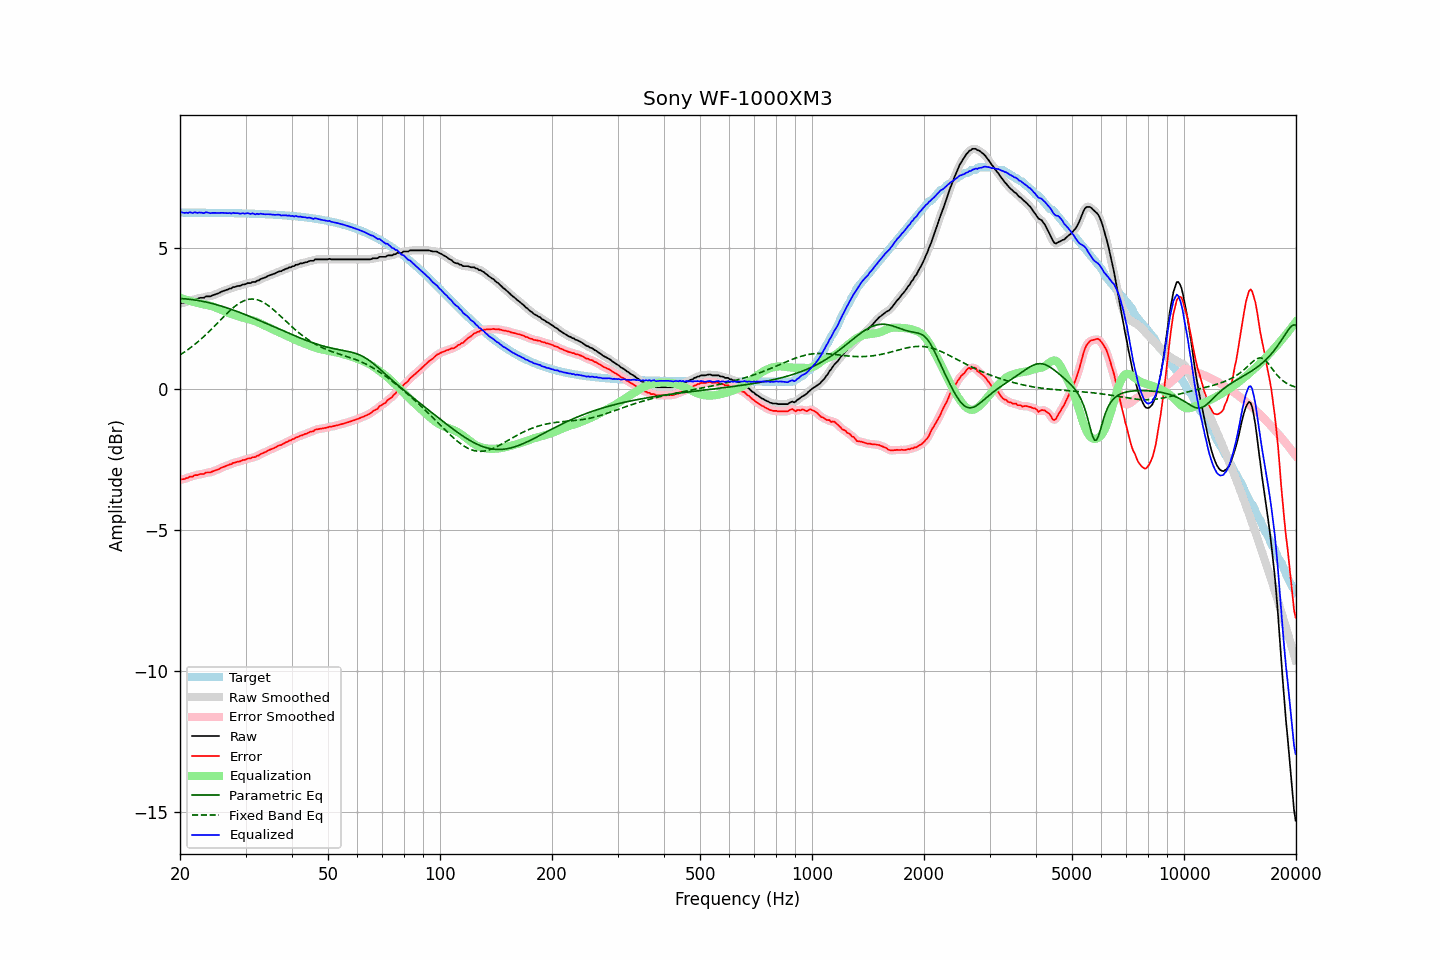

Values plotted in this chart, from the file beside it:
frequency, raw, error, smoothed, error_smoothed, equalization, parametric_eq, fixed_band_eq, equalized_raw, equalized_smoothed, target
20.00, 3.02, -3.23, 3.03, -3.22, 3.23, 3.20, 1.21, 6.25, 6.26, 6.25
20.20, 3.05, -3.20, 3.04, -3.21, 3.21, 3.20, 1.24, 6.26, 6.25, 6.25
20.40, 3.05, -3.20, 3.05, -3.20, 3.19, 3.20, 1.28, 6.25, 6.25, 6.25
20.61, 3.06, -3.19, 3.07, -3.18, 3.18, 3.19, 1.32, 6.24, 6.24, 6.25
20.81, 3.09, -3.16, 3.08, -3.17, 3.16, 3.19, 1.36, 6.25, 6.24, 6.25
21.02, 3.09, -3.16, 3.11, -3.14, 3.14, 3.18, 1.40, 6.23, 6.25, 6.25
21.23, 3.14, -3.11, 3.12, -3.13, 3.12, 3.18, 1.44, 6.27, 6.25, 6.25
21.44, 3.14, -3.11, 3.14, -3.11, 3.11, 3.17, 1.48, 6.25, 6.25, 6.25
21.66, 3.14, -3.11, 3.16, -3.09, 3.09, 3.16, 1.53, 6.23, 6.25, 6.25
21.87, 3.19, -3.06, 3.17, -3.08, 3.07, 3.16, 1.57, 6.27, 6.25, 6.25
22.09, 3.19, -3.06, 3.19, -3.06, 3.06, 3.15, 1.62, 6.25, 6.25, 6.25
22.31, 3.19, -3.05, 3.21, -3.04, 3.04, 3.14, 1.66, 6.24, 6.25, 6.25
22.54, 3.22, -3.03, 3.22, -3.03, 3.03, 3.13, 1.71, 6.25, 6.25, 6.25
22.76, 3.23, -3.01, 3.22, -3.02, 3.02, 3.12, 1.76, 6.25, 6.24, 6.25
22.99, 3.23, -3.01, 3.24, -3.01, 3.01, 3.11, 1.81, 6.24, 6.24, 6.25
23.22, 3.23, -3.01, 3.25, -3.00, 3.00, 3.09, 1.87, 6.23, 6.25, 6.25
23.45, 3.28, -2.96, 3.27, -2.98, 2.98, 3.08, 1.92, 6.27, 6.25, 6.24
23.69, 3.28, -2.96, 3.28, -2.97, 2.97, 3.07, 1.97, 6.25, 6.25, 6.24
23.92, 3.28, -2.96, 3.29, -2.96, 2.96, 3.06, 2.03, 6.24, 6.25, 6.24
24.16, 3.28, -2.96, 3.29, -2.95, 2.94, 3.04, 2.09, 6.23, 6.24, 6.24
24.40, 3.31, -2.93, 3.31, -2.93, 2.93, 3.03, 2.14, 6.24, 6.24, 6.24
24.65, 3.33, -2.91, 3.33, -2.91, 2.91, 3.01, 2.20, 6.24, 6.24, 6.24
24.89, 3.35, -2.89, 3.35, -2.89, 2.89, 3.00, 2.26, 6.24, 6.24, 6.24
25.14, 3.37, -2.87, 3.37, -2.87, 2.87, 2.98, 2.32, 6.24, 6.24, 6.24
25.39, 3.39, -2.85, 3.40, -2.84, 2.84, 2.97, 2.38, 6.24, 6.24, 6.24
25.65, 3.42, -2.82, 3.42, -2.82, 2.82, 2.95, 2.43, 6.24, 6.24, 6.24
25.91, 3.45, -2.79, 3.45, -2.79, 2.79, 2.93, 2.49, 6.24, 6.24, 6.24
26.16, 3.47, -2.76, 3.47, -2.76, 2.77, 2.91, 2.55, 6.24, 6.24, 6.24
26.43, 3.49, -2.74, 3.49, -2.74, 2.74, 2.90, 2.61, 6.24, 6.24, 6.24
26.69, 3.51, -2.72, 3.51, -2.72, 2.72, 2.88, 2.66, 6.23, 6.23, 6.23
26.96, 3.53, -2.70, 3.53, -2.70, 2.70, 2.86, 2.72, 6.23, 6.23, 6.23
27.23, 3.56, -2.67, 3.56, -2.68, 2.68, 2.84, 2.77, 6.24, 6.23, 6.23
27.50, 3.56, -2.67, 3.58, -2.65, 2.65, 2.82, 2.82, 6.22, 6.23, 6.23
27.77, 3.61, -2.62, 3.60, -2.63, 2.64, 2.80, 2.87, 6.25, 6.23, 6.23
28.05, 3.61, -2.62, 3.62, -2.61, 2.62, 2.78, 2.92, 6.23, 6.23, 6.23
28.33, 3.63, -2.60, 3.64, -2.59, 2.60, 2.76, 2.96, 6.23, 6.23, 6.23
28.62, 3.65, -2.57, 3.64, -2.58, 2.58, 2.74, 3.00, 6.23, 6.22, 6.23
28.90, 3.65, -2.57, 3.66, -2.56, 2.56, 2.71, 3.04, 6.21, 6.22, 6.23
29.19, 3.67, -2.55, 3.68, -2.55, 2.54, 2.69, 3.08, 6.22, 6.22, 6.22
29.48, 3.70, -2.52, 3.69, -2.53, 2.53, 2.67, 3.11, 6.23, 6.22, 6.22
29.78, 3.70, -2.52, 3.71, -2.51, 2.51, 2.65, 3.13, 6.21, 6.22, 6.22
30.08, 3.72, -2.50, 3.73, -2.49, 2.50, 2.63, 3.15, 6.22, 6.22, 6.22
30.38, 3.75, -2.47, 3.74, -2.48, 2.48, 2.60, 3.17, 6.23, 6.22, 6.22
30.68, 3.75, -2.46, 3.75, -2.46, 2.47, 2.58, 3.18, 6.22, 6.22, 6.22
30.99, 3.75, -2.46, 3.77, -2.45, 2.45, 2.56, 3.19, 6.20, 6.22, 6.21
31.30, 3.79, -2.42, 3.77, -2.44, 2.43, 2.53, 3.19, 6.22, 6.21, 6.21
31.61, 3.79, -2.42, 3.79, -2.42, 2.41, 2.51, 3.18, 6.21, 6.21, 6.21
31.93, 3.79, -2.42, 3.81, -2.40, 2.39, 2.48, 3.18, 6.19, 6.20, 6.21
32.24, 3.84, -2.36, 3.83, -2.38, 2.37, 2.46, 3.16, 6.21, 6.20, 6.21
32.57, 3.84, -2.36, 3.86, -2.35, 2.35, 2.44, 3.14, 6.19, 6.20, 6.20
32.89, 3.89, -2.31, 3.89, -2.32, 2.32, 2.41, 3.12, 6.21, 6.21, 6.20
33.22, 3.91, -2.29, 3.91, -2.29, 2.29, 2.39, 3.10, 6.21, 6.20, 6.20
33.55, 3.93, -2.26, 3.93, -2.26, 2.26, 2.36, 3.06, 6.20, 6.20, 6.20
33.89, 3.95, -2.24, 3.96, -2.24, 2.24, 2.34, 3.03, 6.19, 6.19, 6.19
34.23, 3.98, -2.21, 3.98, -2.21, 2.21, 2.31, 2.99, 6.19, 6.19, 6.19
34.57, 4.01, -2.18, 4.01, -2.18, 2.18, 2.29, 2.95, 6.19, 6.19, 6.19
34.92, 4.03, -2.15, 4.03, -2.15, 2.16, 2.26, 2.91, 6.19, 6.19, 6.19
35.27, 4.05, -2.13, 4.05, -2.13, 2.13, 2.24, 2.86, 6.18, 6.18, 6.18
35.62, 4.07, -2.11, 4.07, -2.11, 2.10, 2.21, 2.81, 6.18, 6.18, 6.18
35.97, 4.09, -2.08, 4.10, -2.08, 2.08, 2.19, 2.76, 6.17, 6.17, 6.18
... 635 more rows
